The GitHub repository Sovelyu/Diplom contains a labelled image folder "Split_Data" with 2 categories: non cancer, cancer. Examples follow, each with its label.

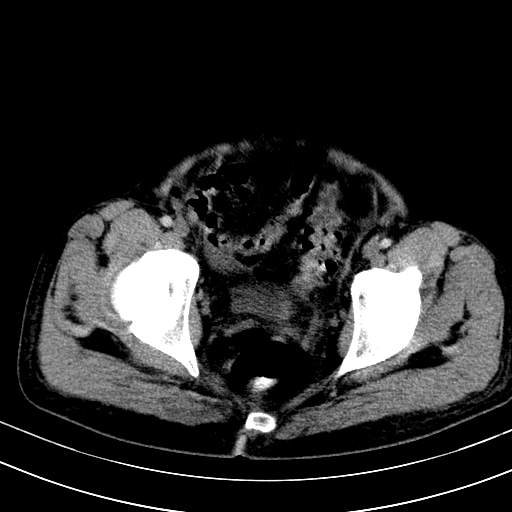
Label: non cancer

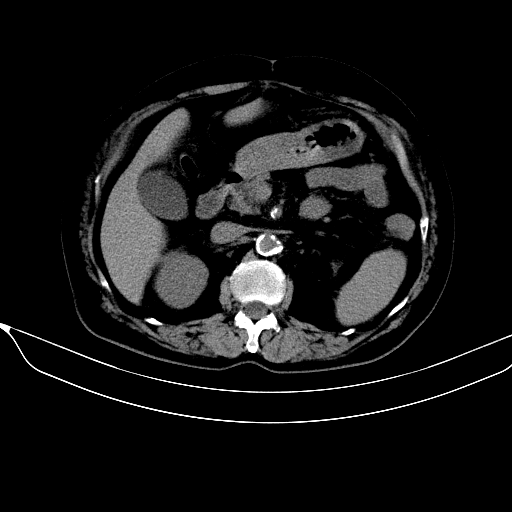
Label: cancer

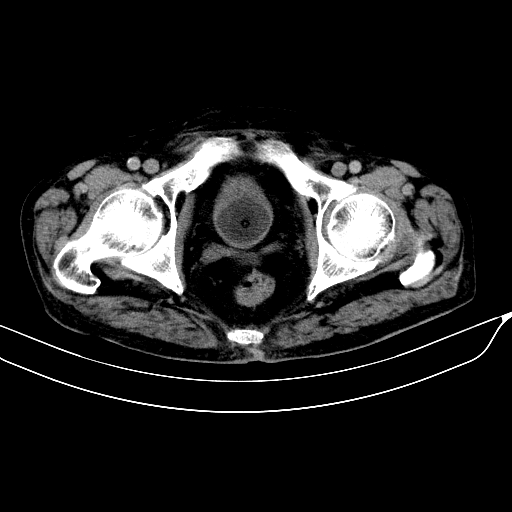
Label: cancer

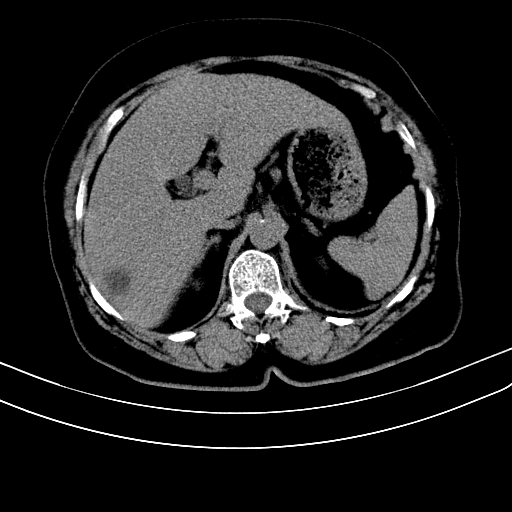
Label: non cancer

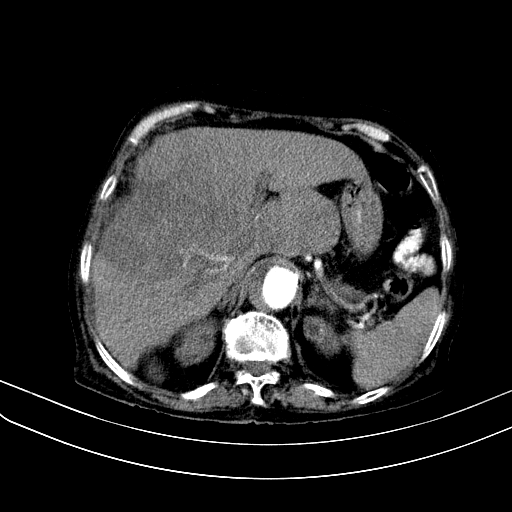
Label: cancer

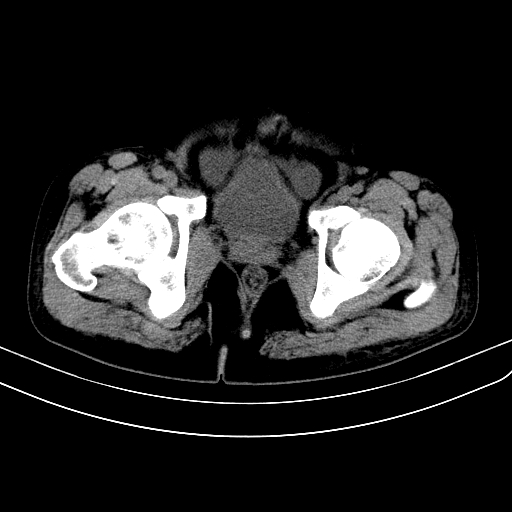
Label: non cancer
